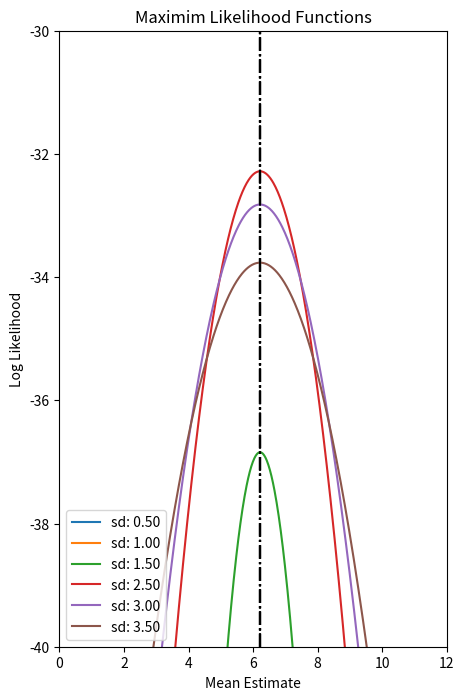

Write Python code to recreate this figure.
# [redacted]
#Discuss what are the determined MLE values for Î¸_mu and Î¸_sigma.

import math
import matplotlib.pyplot as plt
import numpy as np

from scipy.stats import norm

#Letâ€™s say our sample is 3, what is the "probability" it comes from a distribution of Î¼ = 3 and Ïƒ = 1?
print (norm.pdf(3, 3, 1))

#What if it came from a distribution with Î¼ = 7 and Ïƒ = 2?
print (norm.pdf(3, 7, 2))

#So if we want to see the probability of 2 and 6 are drawn from a distribution with Î¼ = 4 and Ïƒ = 1 we get:

print (norm.pdf(2, 4, 1)*norm.pdf(6, 4, 1))

# Consider this sample x and letâ€™s compare these values the Likelihood for both PDF ~ N(5, 3) and PDF ~ N(7, 3).
x = [4, 5, 7, 8, 8, 9, 10, 5, 2, 3, 5, 4, 8, 9]

def compare_data_to_dist(x, mu_1=5, mu_2=7, sd_1=3, sd_2=3):
    l_1  = 1.0
    l_2  = 1.0
    ll_1 = 0
    ll_2 = 0
    # Reemplazo los valores iniciales por 1, y cambio las sumas por multiplicaciones en la definicion del likelihood
    # En el log-likelihood lo dejo como esta
    for i in x:
        l_1  *= norm.pdf(i, mu_1, sd_1)
        print(l_1)
        l_2  *= norm.pdf(i, mu_2, sd_2)
        ll_1 += np.log(norm.pdf(i, mu_1, sd_1))
        ll_2 += np.log(norm.pdf(i, mu_2, sd_2))

    print ("The L of x for mu = %d and sd = %d is: %.4f" % (mu_1, sd_1, l_1))
    print ("The L of x for mu = %d and sd = %d is: %.4f" % (mu_2, sd_2, l_2))

    print ("The LL of x for mu = %d and sd = %d is: %.4f" % (mu_1, sd_1, ll_1))
    print ("The LL of x for mu = %d and sd = %d is: %.4f" % (mu_2, sd_2, ll_2))

compare_data_to_dist(x)

# Plot the Maximum Likelihood Functions for different values of mu and sigma
# Funcion para plotear nomá
def plot_ll(x):
    plt.figure(figsize=(5,8))
    plt.title("Maximim Likelihood Functions")
    plt.xlabel("Mean Estimate")
    plt.ylabel("Log Likelihood")
    plt.ylim(-40, -30)
    plt.xlim(0, 12)
    mu_set = np.linspace(0, 16, 1000)
    sd_set = [0.5, 1, 1.5, 2.5, 3, 3.5]
    #sd_set = [2.3, 2.35, 2.4, 2.45, 2.5, 2.55]
    max_val = max_val_location = None
    for i in sd_set:
        ll_array = []
        
        for j in mu_set:
            temp_mm = 0
            
            for k in x:
                temp_mm += np.log(norm.pdf(k, j, i)) # The LL function
            ll_array.append(temp_mm)
        
            if (max_val is None):
                max_val = max(ll_array)
            elif max(ll_array) > max_val:
                max_val = max(ll_array)
                max_val_location = j
        
        print ("The max LL for sd %.2f is %.2f" % (i, max(ll_array)))    
        # Plot the results
        plt.plot(mu_set, ll_array, label="sd: %.2f" % i)
        plt.axvline(x=max_val_location, color='black', ls='-.')
        plt.legend(loc='lower left')
        #plt.show()
        #plt.close()


plot_ll(x)
#plt.ylim(-170,-32)
plt.show()

#We can use the equations we derived from the first order derivatives above to get those estimates as well:
#Î¸_mu = Î£(x) / n = (2 + 3 + 4 + 5 + 7 + 8 + 9 + 10) / 8 = 6.214 
# Very close to our graph
#Î¸_sigma = Î£(x - Î¸_mu)^2 / n = Î£(x - 6.214)^2 / 8 = 2.425
# Also very close to our graph
# We can also verify these with the standard mean and std functions
# in numpy
print(np.mean(x))
print(np.std(x))

